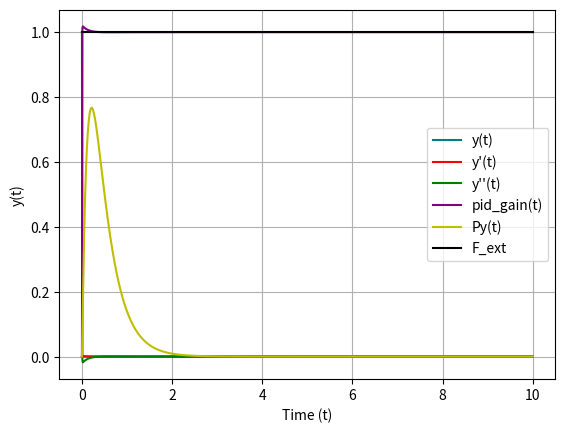

Reproduce this figure in Python.
import math
import numpy as np
import matplotlib.pyplot as plt
from scipy.integrate import odeint

# PID constants
P = -5000
I = -10000
D = -500

t0 = 0
T = 10
M = 1.0

aew = 0.1

def ext(t):
    q = .0
    ext =  1 - (1/q**2)*(t - q)**2 if t < q else 1 if t >= 0 else 0
    return ext

# Define the differential equation: dy/dt
def model(y, t):
    dydt = np.array([
    # y'
        y[1],
    # y''
        (P * y[0] + D * y[1] + I * y[2] + ext(t))/M,
    # int y dt
        y[0]
    ])
    return dydt

# Initial condition: y(0)
y0 = np.array([
    0,  # y
    0,   # y'
    0   # int y dt
])

# Time points at which to solve the ODE
t = np.linspace(t0, T, 1000)

# Solve the ODE
y = odeint(model, y0, t)

y_d = np.array([ model(y, t) for y,t in zip(y, t) ])
p_gain_estim = -P * y[:,0]
pid_gain = -P * y[:,0] - D * y[:,1] - I * y[:,2] #+ y_d[:,1]
s = max(1, int(aew/(t[1]-t[0])))
acc_estim = np.array([ (y[i,1] - y[i-s,1] if i > s else y[i,1])/(s*(t[1]-t[0])) for i in range(t.size) ])
p_gain = -P * y[:,0]
d_gain = -D * y[:,1]

F_ext = np.array([ext(t) for t in t])

# Plot the solution
# plt.plot(t, 10*y[:,0], label='10y(t)', color='b')
plt.plot(t, y[:,0], label='y(t)', color='teal')
plt.plot(t, y[:,1], label='y\'(t)', color='r')
plt.plot(t, y_d[:,1], label='y\'\'(t)', color='g')
plt.plot(t, pid_gain, label='pid_gain(t)', color='purple')
# plt.plot(t, pid_gain+M*acc_estim, label='pid_gain(t) + M*acc_sctim', color='teal')
# plt.plot(t, acc_estim, label='acc_estim', color='purple')
plt.plot(t, p_gain, label='Py(t)', color='y')
# plt.plot(t, d_gain, label='Dy\'(t)', color='pink')
plt.plot(t, F_ext, label='F_ext', color='black')
plt.xlabel('Time (t)')
plt.ylabel('y(t)')
plt.legend()
plt.grid(True)
plt.show()
